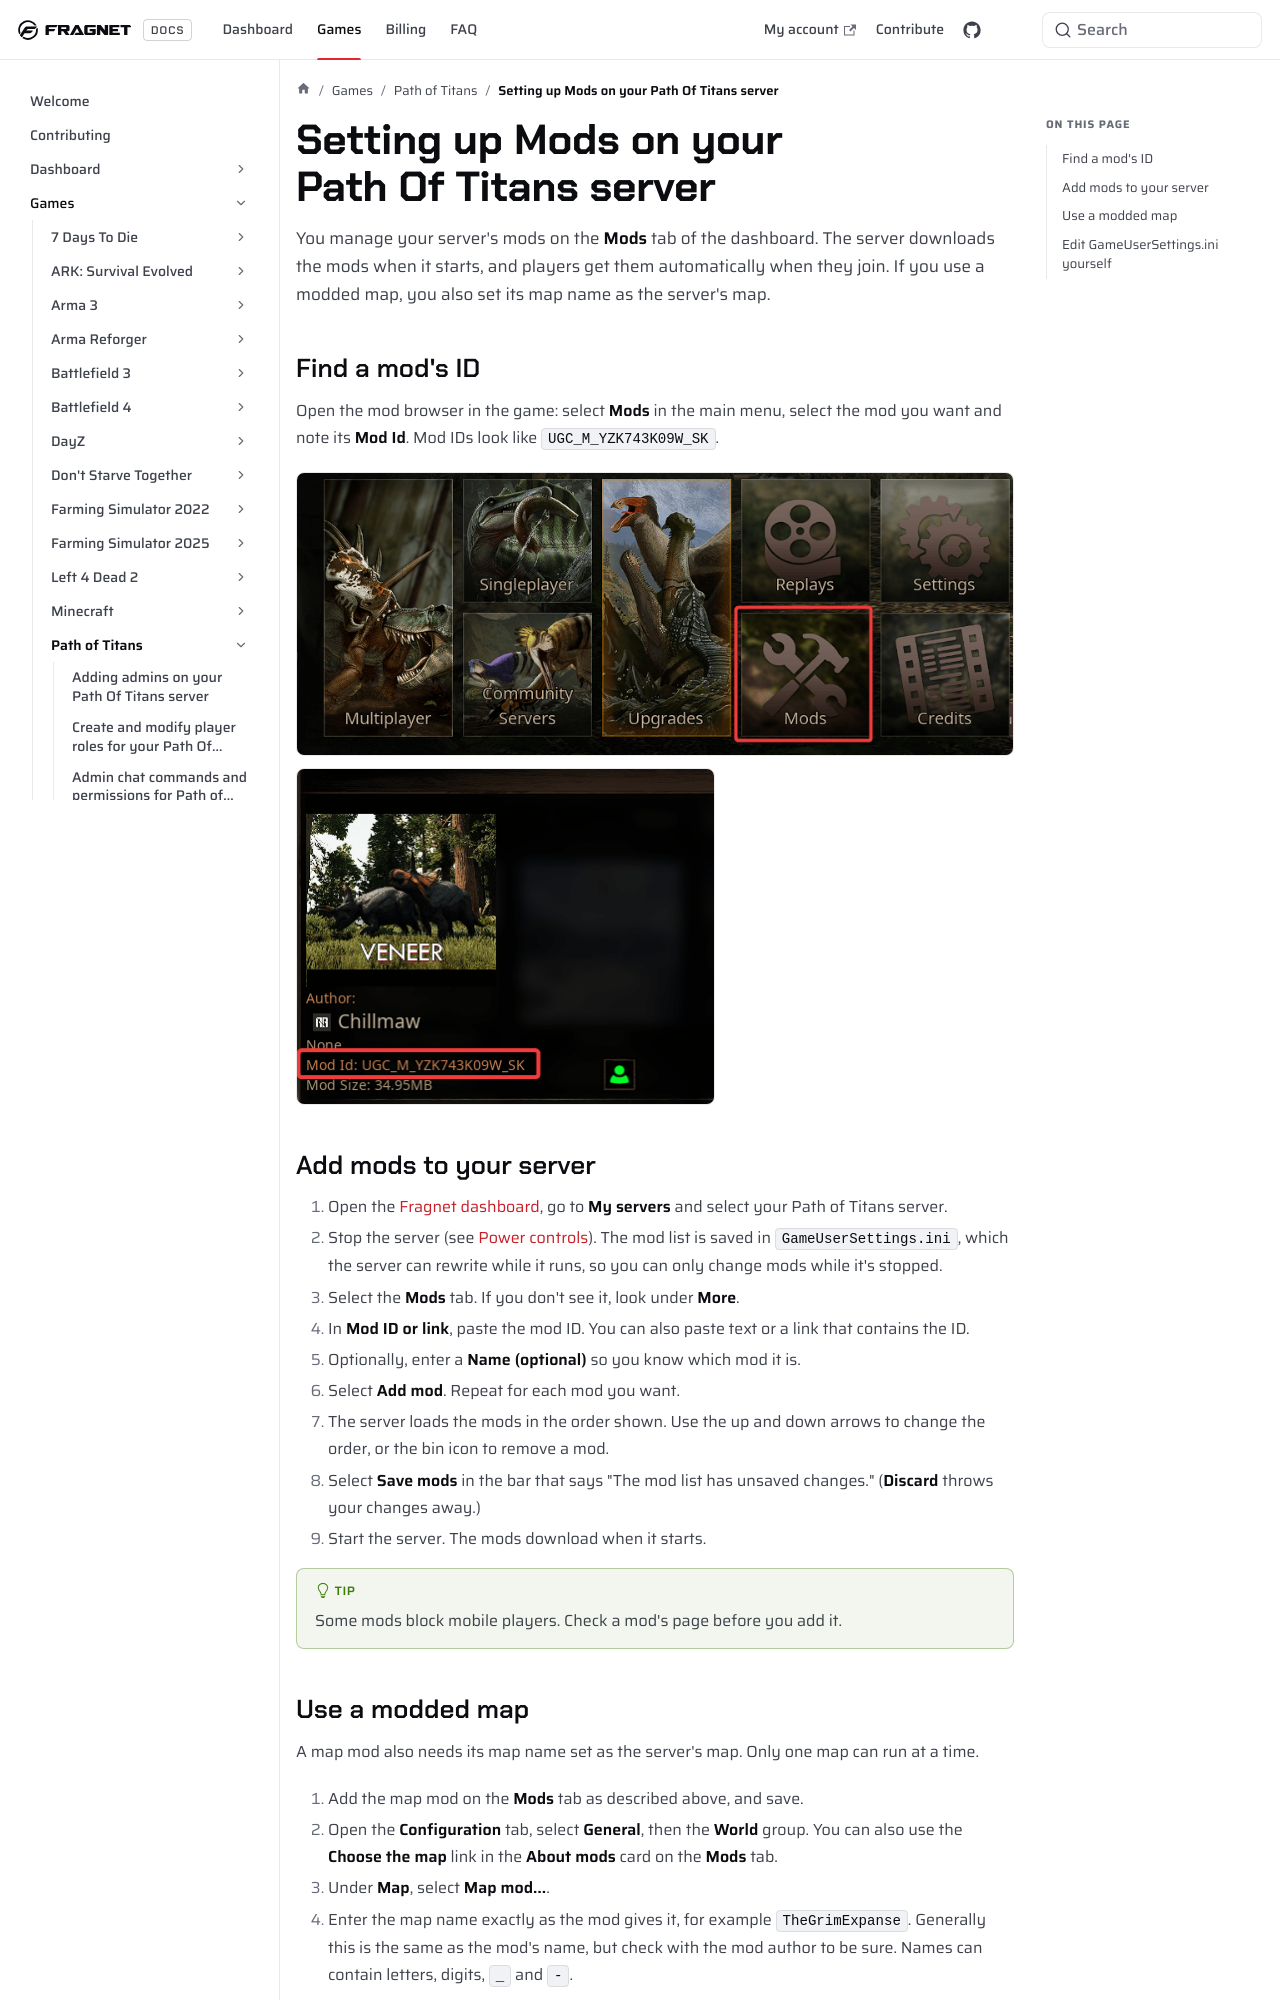

repository: FragnetNetwork/docs · page: games/pathoftitans/setup-mods/index.html · generator: docusaurus

---
title: Setting up Mods on your Path Of Titans server
keywords: ['setup mods pot server', 'setup mods pot', 'pot server mods', 'path of titans mods setup', 'path of titans server mods setup', 'path of titans server mods', 'path of titans mod map', 'path of titans mods tab', 'fragnet dashboard']
---

# Setting up Mods on your Path Of Titans server

You manage your server's mods on the **Mods** tab of the dashboard. The server downloads the mods when it starts, and players get them automatically when they join. If you use a modded map, you also set its map name as the server's map.

## Find a mod's ID

Open the mod browser in the game: select **Mods** in the main menu, select the mod you want and note its **Mod Id**. Mod IDs look like `UGC_M_YZK743K09W_SK`.

![Mods](images/mods.png)
![Example Mod](images/example-mod.png)

## Add mods to your server

1. Open the [Fragnet dashboard](VAR::PANEL_URL), go to **My servers** and select your Path of Titans server.
2. Stop the server (see [Power controls](../../control-panel/basics.md#power-controls)). The mod list is saved in `GameUserSettings.ini`, which the server can rewrite while it runs, so you can only change mods while it's stopped.
3. Select the **Mods** tab. If you don't see it, look under **More**.
4. In **Mod ID or link**, paste the mod ID. You can also paste text or a link that contains the ID.
5. Optionally, enter a **Name (optional)** so you know which mod it is.
6. Select **Add mod**. Repeat for each mod you want.
7. The server loads the mods in the order shown. Use the up and down arrows to change the order, or the bin icon to remove a mod.
8. Select **Save mods** in the bar that says "The mod list has unsaved changes." (**Discard** throws your changes away.)
9. Start the server. The mods download when it starts.

<!-- screenshot: pot-mods-tab.png | Path of Titans server, Mods tab, server stopped: the "Mod ID or link" and "Name (optional)" fields with Add mod, a list of two or three mods with names, IDs and arrow/bin buttons, the unsaved-changes bar with Save mods, and the "About mods" card -->

:::tip
Some mods block mobile players. Check a mod's page before you add it.
:::
